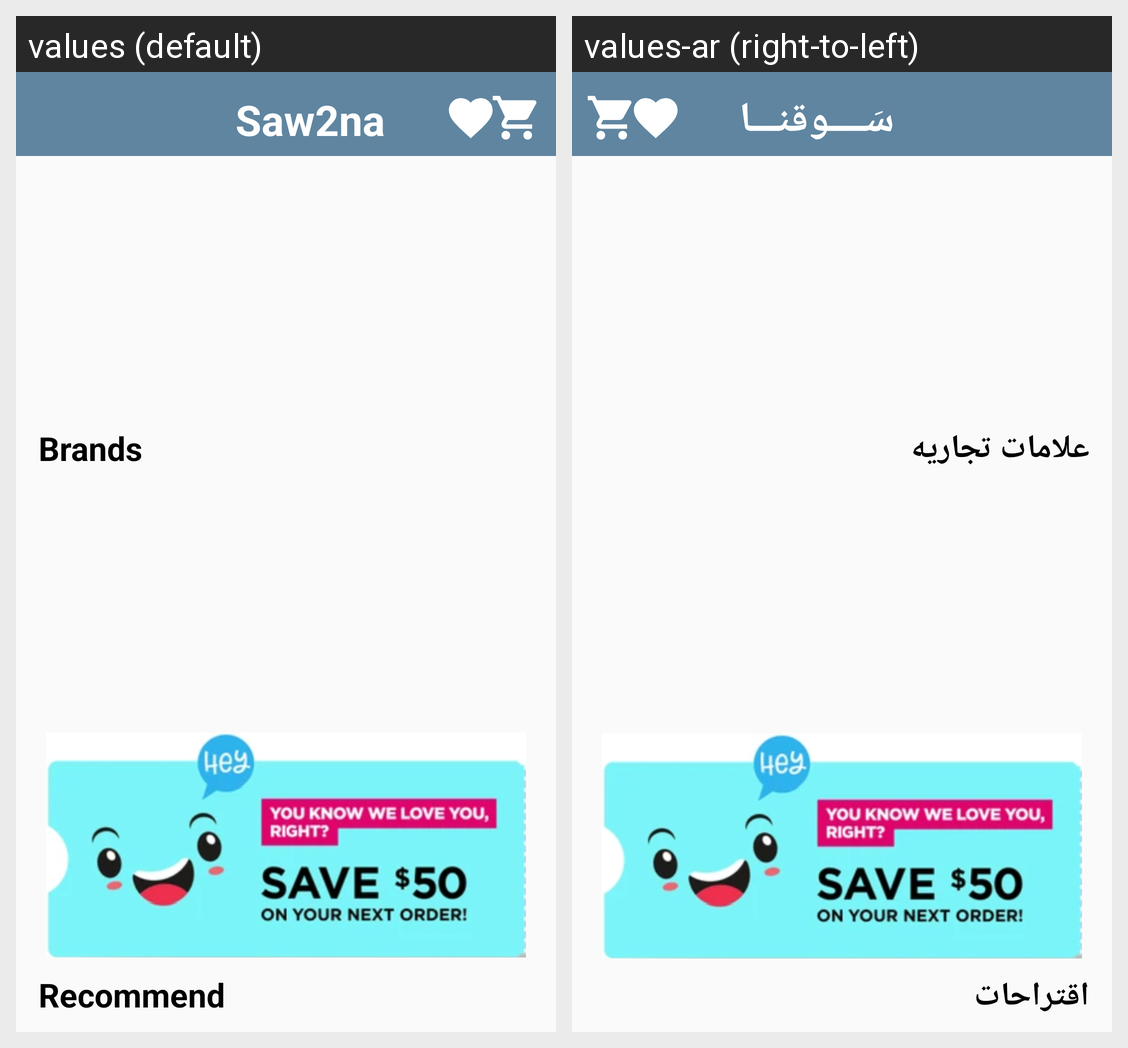

Locale-by-locale string values for the Android screen shown in this grid:
Android screen res/layout/fragment_home.xml rendered under 2 locales, left to right: values (default), values-ar (right-to-left). Device: Nexus 5 (rendered at 1080×1920; each locale shown at half size, 540×960, under a caption strip naming it); theme Theme.MCommerceApp.
Strings drawn on this screen, with the default value and each locale's value (text and hints the layout hard-codes, and strings that could not be matched under every locale, appear in the picture but are not listed):

brands
  values: Brands
  values-ar: علامات تجاريه

recommendation
  values: Recommend
  values-ar: اقتراحات

app_name
  values: Saw2na
  values-ar: سَــــوقنـــا
